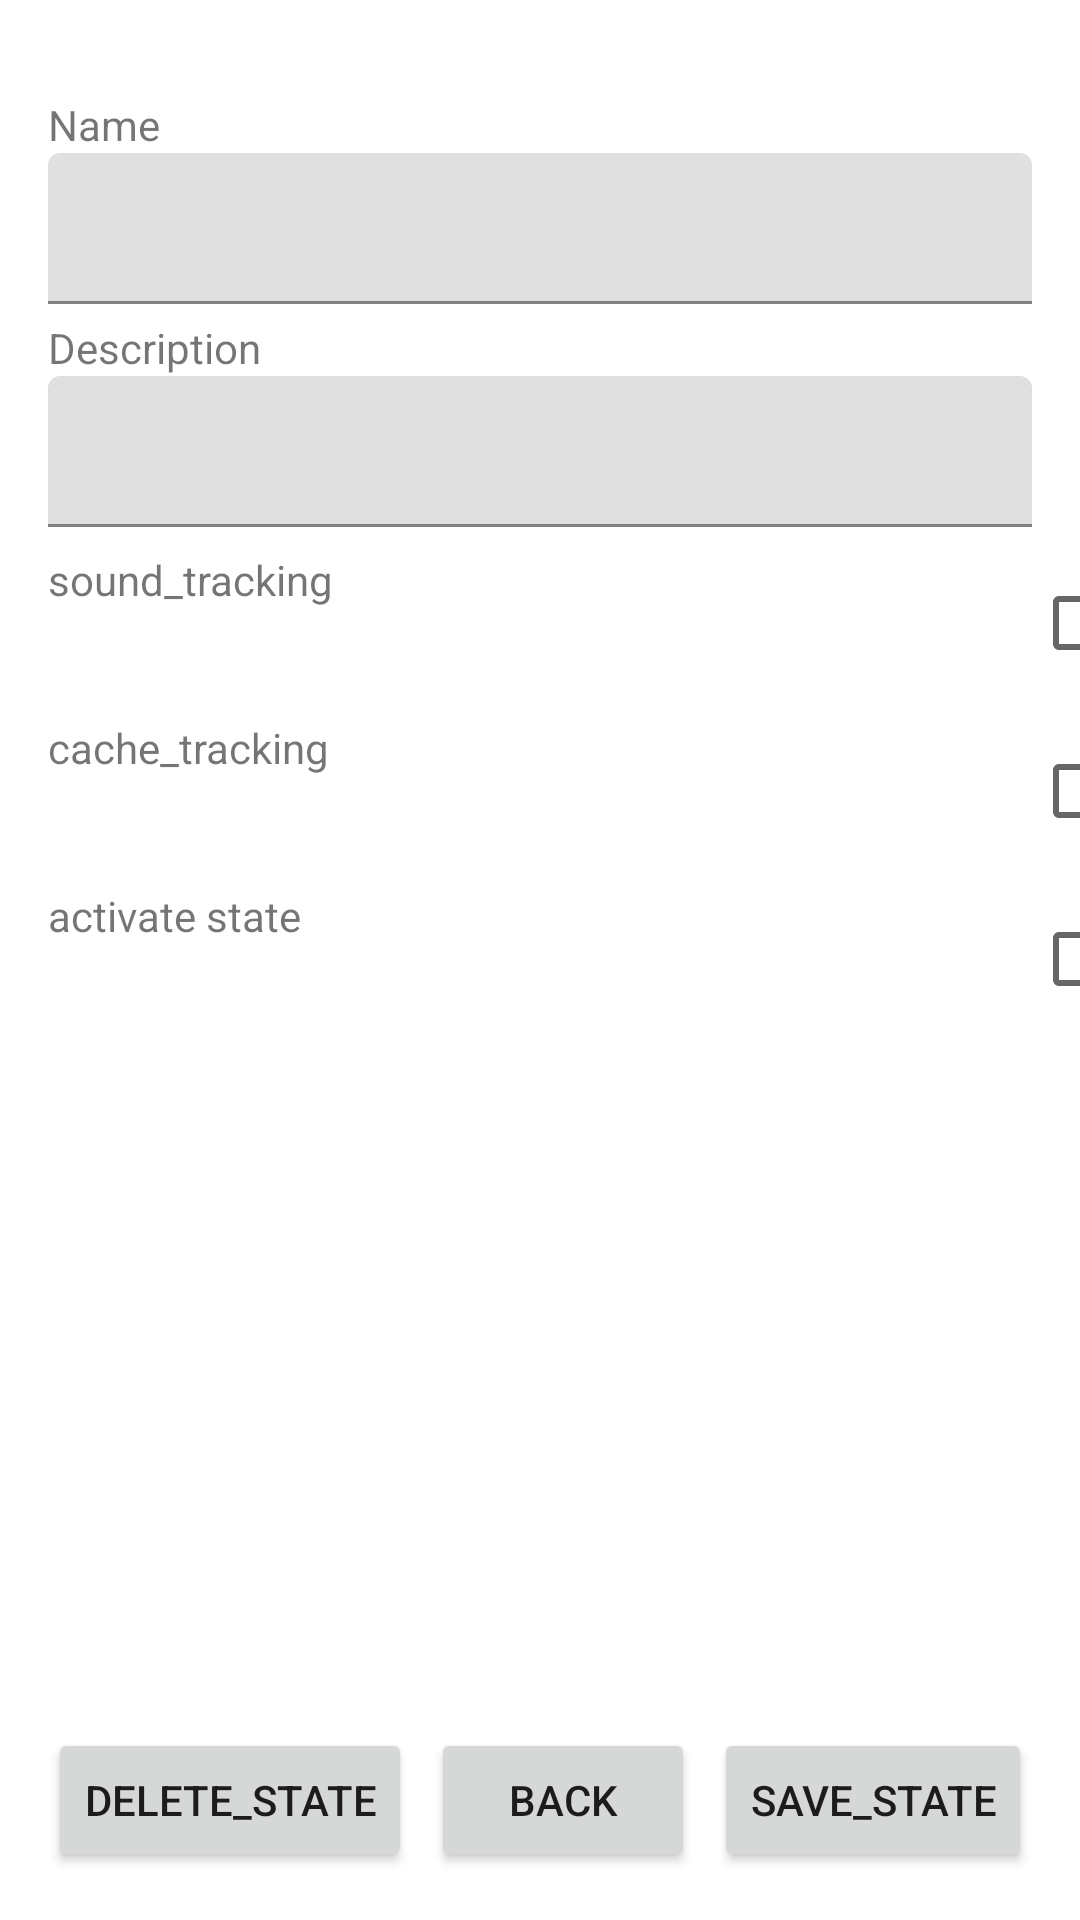

Here is an Android app screen rendered from its layout file. Give the layout XML and the strings, colors and styles it references.
<!-- AndroidManifest.xml: application theme Theme.PSH -->
<!-- res/layout/settings_activity.xml -->
<?xml version="1.0" encoding="utf-8"?>
<androidx.constraintlayout.widget.ConstraintLayout xmlns:android="http://schemas.android.com/apk/res/android"
    xmlns:app="http://schemas.android.com/apk/res-auto"
    xmlns:tools="http://schemas.android.com/tools"
    android:layout_width="match_parent"
    android:layout_height="match_parent">

    <CheckBox
        android:id="@+id/sound_cb"
        android:layout_width="wrap_content"
        android:layout_height="wrap_content"
        android:layout_marginStart="8dp"
        android:layout_marginLeft="8dp"
        app:layout_constraintStart_toEndOf="@+id/textView4"
        app:layout_constraintTop_toTopOf="@+id/textView4" />

    <CheckBox
        android:id="@+id/cache_cb"
        android:layout_width="wrap_content"
        android:layout_height="wrap_content"
        android:layout_marginStart="8dp"
        android:layout_marginLeft="8dp"
        app:layout_constraintStart_toEndOf="@+id/textView"
        app:layout_constraintTop_toTopOf="@+id/textView" />

    <CheckBox
        android:id="@+id/active_cb"
        android:layout_width="wrap_content"
        android:layout_height="wrap_content"
        android:layout_marginStart="8dp"
        android:layout_marginLeft="8dp"
        app:layout_constraintStart_toEndOf="@+id/textView5"
        app:layout_constraintTop_toTopOf="@+id/textView5" />

    <Button
        android:id="@+id/save_btn"
        android:layout_width="wrap_content"
        android:layout_height="wrap_content"
        android:layout_marginEnd="16dp"
        android:layout_marginRight="16dp"
        android:layout_marginBottom="16dp"
        android:onClick="save_state"
        android:text="save_state"
        app:layout_constraintBottom_toBottomOf="parent"
        app:layout_constraintEnd_toEndOf="parent" />

    <Button
        android:id="@+id/del_btn"
        android:layout_width="wrap_content"
        android:layout_height="wrap_content"
        android:layout_marginStart="16dp"
        android:layout_marginLeft="16dp"
        android:layout_marginBottom="16dp"
        android:onClick="delete_state"
        android:text="delete_state"
        app:layout_constraintBottom_toBottomOf="parent"
        app:layout_constraintStart_toStartOf="parent" />

    <Button
        android:id="@+id/button"
        android:layout_width="wrap_content"
        android:layout_height="wrap_content"
        android:onClick="back_btn"
        android:text="BACK"
        app:layout_constraintEnd_toStartOf="@+id/save_btn"
        app:layout_constraintStart_toEndOf="@+id/del_btn"
        app:layout_constraintTop_toTopOf="@+id/del_btn" />

    <TextView
        android:id="@+id/textView"
        android:layout_width="320dp"
        android:layout_height="48dp"
        android:layout_marginTop="8dp"
        android:text="cache_tracking"
        app:layout_constraintStart_toStartOf="@+id/textView4"
        app:layout_constraintTop_toBottomOf="@+id/textView4" />

    <TextView
        android:id="@+id/textView5"
        android:layout_width="320dp"
        android:layout_height="48dp"
        android:layout_marginTop="8dp"
        android:text="activate state"
        app:layout_constraintStart_toStartOf="@+id/textView"
        app:layout_constraintTop_toBottomOf="@+id/textView" />

    <TextView
        android:id="@+id/textView4"
        android:layout_width="320dp"
        android:layout_height="48dp"
        android:layout_marginTop="8dp"
        android:text="sound_tracking"
        app:layout_constraintStart_toStartOf="@+id/textInputLayout3"
        app:layout_constraintTop_toBottomOf="@+id/textInputLayout3" />

    <TextView
        android:id="@+id/textView2"
        android:layout_width="wrap_content"
        android:layout_height="wrap_content"
        android:layout_marginTop="32dp"
        android:text="Name"
        app:layout_constraintStart_toStartOf="@+id/textInputLayout"
        app:layout_constraintTop_toTopOf="parent" />

    <TextView
        android:id="@+id/textView3"
        android:layout_width="wrap_content"
        android:layout_height="wrap_content"
        android:text="Description"
        app:layout_constraintBottom_toTopOf="@+id/textInputLayout3"
        app:layout_constraintStart_toStartOf="@+id/textInputLayout3" />

    <com.google.android.material.textfield.TextInputLayout
        android:id="@+id/textInputLayout"
        android:layout_width="match_parent"
        android:layout_height="wrap_content"
        android:layout_marginStart="16dp"
        android:layout_marginLeft="16dp"
        android:layout_marginEnd="16dp"
        android:layout_marginRight="16dp"
        app:layout_constraintEnd_toEndOf="parent"
        app:layout_constraintStart_toStartOf="parent"
        app:layout_constraintTop_toBottomOf="@+id/textView2">

        <EditText
            android:id="@+id/name_box"
            android:layout_width="match_parent"
            android:layout_height="match_parent"
            android:inputType="text"
            android:textSize="12sp"
            android:textStyle="normal" />
    </com.google.android.material.textfield.TextInputLayout>

    <com.google.android.material.textfield.TextInputLayout
        android:id="@+id/textInputLayout3"
        android:layout_width="match_parent"
        android:layout_height="wrap_content"
        android:layout_marginStart="16dp"
        android:layout_marginLeft="16dp"
        android:layout_marginTop="24dp"
        android:layout_marginEnd="16dp"
        android:layout_marginRight="16dp"
        app:layout_constraintEnd_toEndOf="parent"
        app:layout_constraintStart_toStartOf="parent"
        app:layout_constraintTop_toBottomOf="@+id/textInputLayout">

        <EditText
            android:id="@+id/des_box"
            android:layout_width="match_parent"
            android:layout_height="wrap_content"
            android:inputType="text"
            android:textSize="12sp" />
    </com.google.android.material.textfield.TextInputLayout>

</androidx.constraintlayout.widget.ConstraintLayout>
<!-- resources referenced by this layout -->
<resources>
  <style name="Theme.PSH" parent="Theme.MaterialComponents.DayNight.DarkActionBar">
          
          <item name="colorPrimary">@color/purple_500</item>
          <item name="colorPrimaryVariant">@color/purple_700</item>
          <item name="colorOnPrimary">@color/white</item>
          
          <item name="colorSecondary">@color/teal_200</item>
          <item name="colorSecondaryVariant">@color/teal_700</item>
          <item name="colorOnSecondary">@color/black</item>
          
          <item name="android:statusBarColor" tools:targetApi="l">?attr/colorPrimaryVariant</item>
          
      </style>
  <!-- not gathered from this repository: default colours our renderer supplied (Android Studio template values) -->
  <color name="purple_500">#FF6200EE</color>
  <color name="purple_700">#FF3700B3</color>
  <color name="teal_200">#FF03DAC5</color>
  <color name="teal_700">#FF018786</color>
  <color name="black">#FF000000</color>
  <color name="white">#FFFFFFFF</color>
</resources>
